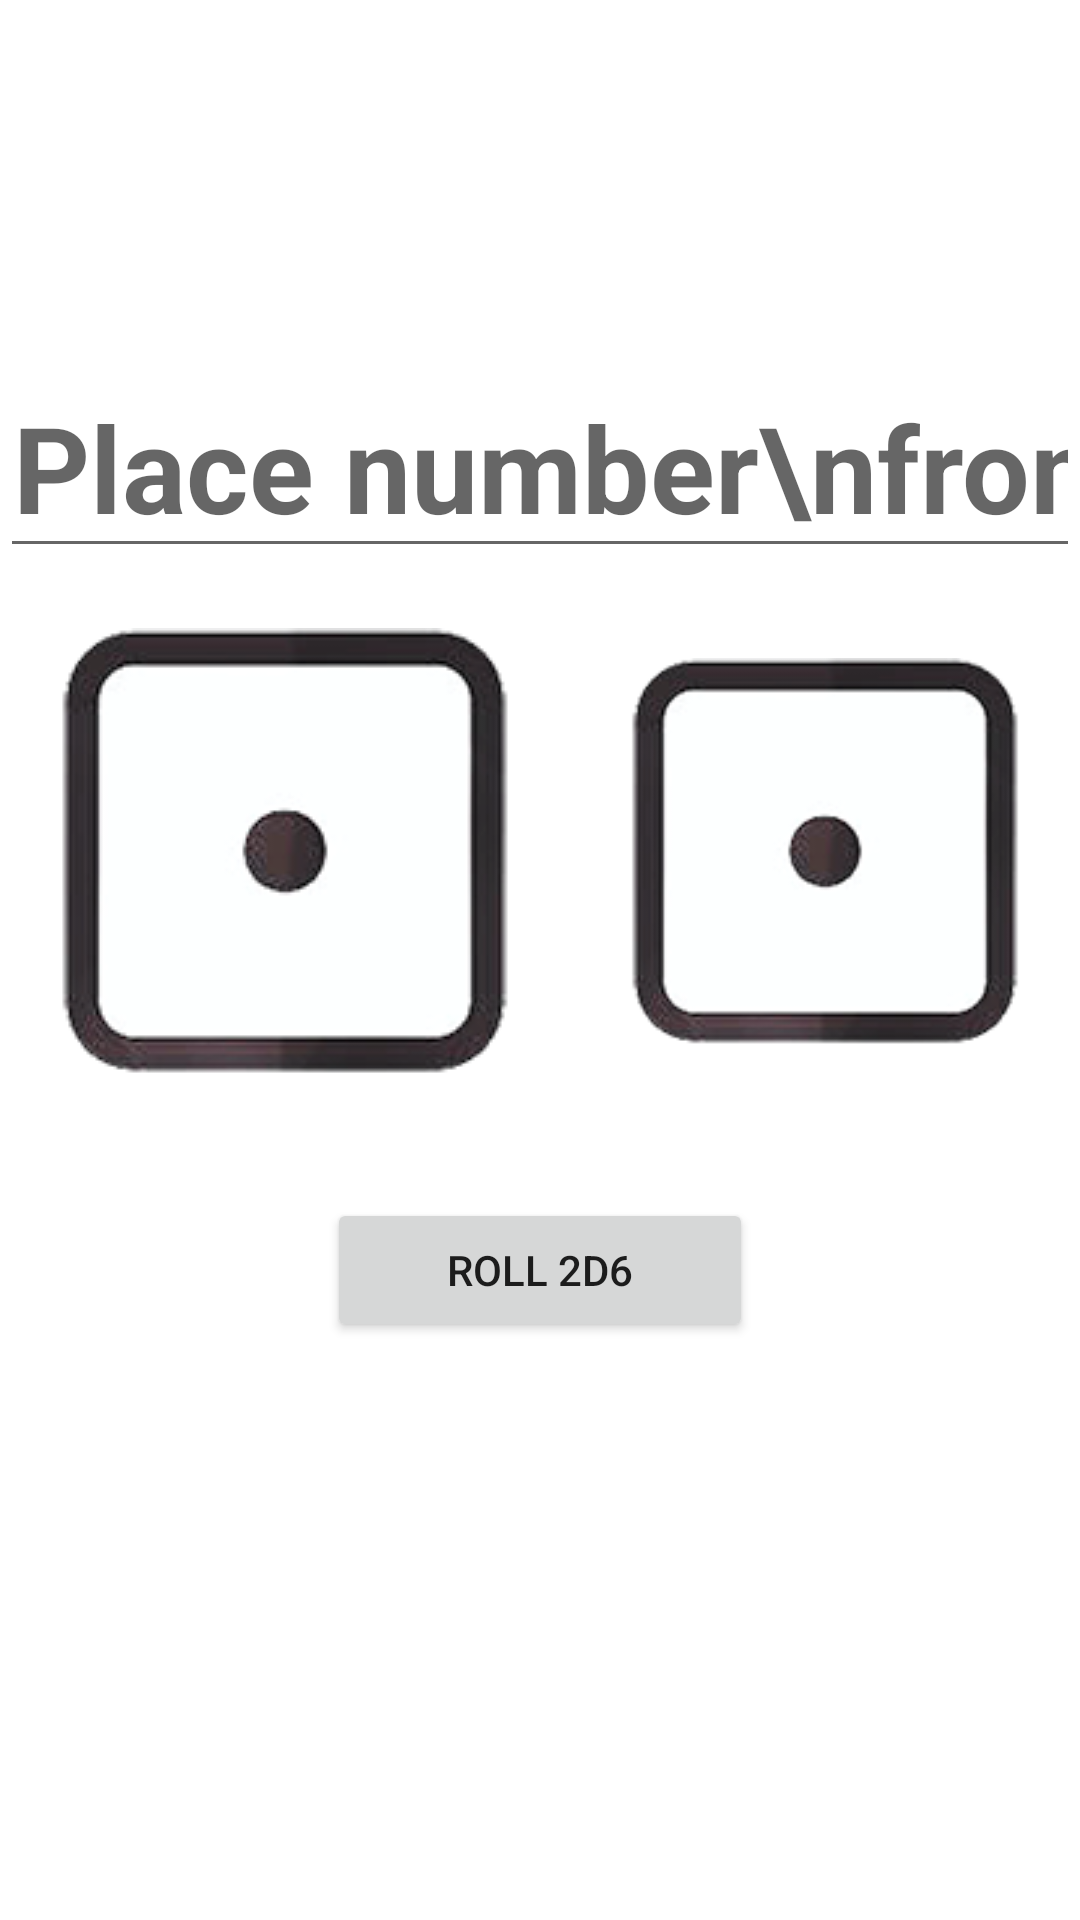

Produce the Android XML layout that renders to this screen, including the resource entries it uses.
<!-- AndroidManifest.xml: application theme Theme.AdrianMaciejHelloWorld -->
<!-- res/layout/dice_thrower.xml -->
<?xml version="1.0" encoding="utf-8"?>
<LinearLayout xmlns:android="http://schemas.android.com/apk/res/android"
    android:layout_width="match_parent"
    android:layout_height="match_parent"
    android:gravity="center"
    android:orientation="vertical">

    <EditText
        android:id="@+id/player_number_dice_editText"
        android:layout_width="match_parent"
        android:layout_height="wrap_content"
        android:layout_marginTop="20sp"
        android:gravity="center"
        android:hint="Place number\nfrom 1 to 12"
        android:inputType="number"
        android:textSize="40sp"
        android:textStyle="bold" />

    <LinearLayout
        android:layout_width="wrap_content"
        android:layout_height="wrap_content"
        android:layout_centerInParent="true"
        android:orientation="horizontal">

        <ImageView
            android:id="@+id/dice1"
            android:layout_width="wrap_content"
            android:layout_height="wrap_content"
            android:layout_margin="20dp"
            android:src="@drawable/dice1" />

        <ImageView
            android:id="@+id/dice2"
            android:layout_width="wrap_content"
            android:layout_height="wrap_content"
            android:layout_margin="20dp"
            android:src="@drawable/dice1" />
    </LinearLayout>

    <Button
        android:layout_width="wrap_content"
        android:layout_height="wrap_content"
        android:layout_alignParentBottom="true"
        android:layout_centerHorizontal="true"
        android:layout_gravity="center"
        android:layout_margin="20dp"
        android:onClick="rollDice"
        android:paddingHorizontal="40dp"
        android:text="@string/roll" />

    <TextView
        android:id="@+id/outcome_of_game_dice"
        android:layout_width="match_parent"
        android:layout_height="wrap_content"
        android:layout_marginTop="20sp"
        android:gravity="center"
        android:text=""
        android:textSize="40sp"
        android:textStyle="bold" />
</LinearLayout>
<!-- resources referenced by this layout -->
<resources>
  <!-- drawable dice1: png bitmap (drawable, 14245 bytes) -->
  <string name="roll">Roll 2d6</string>
  <style name="Theme.AdrianMaciejHelloWorld" parent="Theme.MaterialComponents.DayNight.DarkActionBar">
          
          <item name="colorPrimary">@color/purple_500</item>
          <item name="colorPrimaryVariant">@color/purple_700</item>
          <item name="colorOnPrimary">@color/white</item>
          
          <item name="colorSecondary">@color/teal_200</item>
          <item name="colorSecondaryVariant">@color/teal_700</item>
          <item name="colorOnSecondary">@color/black</item>
          
          <item name="android:statusBarColor" tools:targetApi="l">?attr/colorPrimaryVariant</item>
          
          <item name="windowActionBar">false</item>
          <item name="windowNoTitle">true</item>
      </style>
  <color name="purple_500">#FF6200EE</color>
  <color name="purple_700">#FF3700B3</color>
  <color name="white">#FFFFFFFF</color>
  <color name="teal_200">#FF03DAC5</color>
  <color name="teal_700">#FF018786</color>
  <color name="black">#FF000000</color>
</resources>
